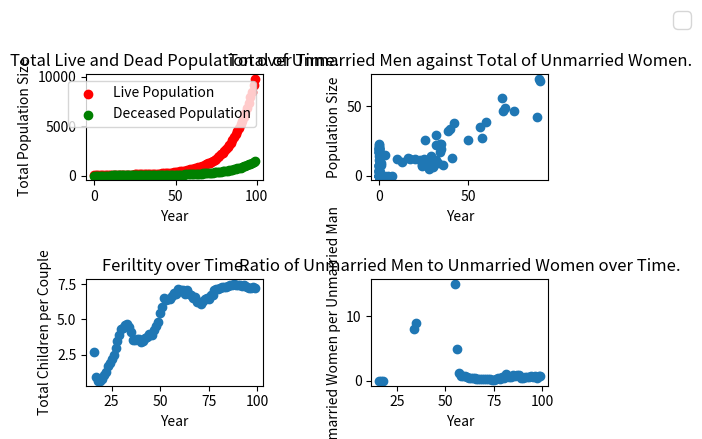

Python code for this plot:
"""
Generate a population and simulate it over many years. Plot the population changes.
"""

import random
import matplotlib.pyplot as plt
import numpy as np

TOTAL_YEARS = 100 # Years simulation will run.
GRADUATE_AGE = 16 # Age from which person can marry.
SAMPLE_SIZE = 80 # Size of intial sample.
FERTILITY_THRESHOLD = 250 # Higher threshold decreses liklihood of pregrancy.
kid_pop = [] # List containing all people under graduate_age.
male_pop = [] # List containing all unmarried grown men.
female_pop = [] # List containing all unmarried grown women.
dead_pop = [] # List containing all deceased population.
couples = [] # List containing all couples.
pop_matrix = np.zeros( (7, TOTAL_YEARS) ) # Matrix which contains all population size data.


class Person():
    """
    Represents person with attributes like sex, birth year, death year, father, mother, fertility.

    Attributes:
    - sex (int): 0 for male, 1 for female
    - birth (int): the year the person was born
    - death (int): the year the person is expected to die, based on a random lifespan function
    - father (Person): the person's father
    - mother (Person): the person's mother
    - fertility (int): the person's fertility, based on the mother's fertility and random deviation
    """

    def __init__(self, sex, year, father, mother):
        # Male is 0, female is 1.
        self.sex = sex
        self.birth = year
        # The death year of the person is calculated based on the birth year
        # and a random number between 5 and 80.
        # In future, should add more complicated lifespan function.
        self.death = year + random.randint(5,80)
        # Parents of person.
        self.father = father
        self.mother = mother
        # If they have parents i.e. they are not in the inital sample.
        if isinstance(self.mother, Person):
            # Fertility is based on mothers fertility
            self.fertility = mother.fertility + random.randint(-2,2)
            # Max fertility is 40.
            if self.fertility > 40:
                self.fertility = 40
        else:
            self.fertility = random.randint(10,20)


def add_death(person, dead_pop):
    """
    Append the given person to the given list of deceased individuals.

    Args:
    - person (Person): the person who has died
    - dead_pop (list): the list of deceased individuals

    Returns:
    None
    """
    dead_pop.append(person)


def birth(couple, kid_pop, year, fertility_threshold):
    """
    Generate a child for a given couple, based on their fertility and other factors.

    Args:
    - couple (tuple): a tuple of two Person objects representing the parents
    - kid_pop (list): a list of Person objects representing the children
    - year (int): the current year
    - fertility_threshold (int): the minimum fertility level required for the mother to have a child

    Returns:
    None
    """
    #Fertility is based on parent's fertility, mother's age and a random number.
    combined_fertility = (couple[0].fertility * couple[1].fertility)
    mother_age = (year - couple[1].birth)
    fertility_level =  combined_fertility - mother_age + random.randint(0,50)
    if year - couple[1].birth < 45 and fertility_level > fertility_threshold:
    # Generate person and append to the kid list.
        person = Person(random.randint(0,1), year, couple[0], couple[1])
        kid_pop.append(person)


def check_graduate(kid_pop, dead_pop, male_pop, female_pop, year, graduate_age):
    """
    Check if any kids have died or come of age, and move them to the appropriate list.

    Parameters:
    kid_pop (list): list of Person objects representing kids.
    dead_pop (list): list of Person objects representing dead people.
    male_pop (list): list of Person objects representing single males.
    female_pop (list): list of Person objects representing single females.
    year (int): the current year of the simulation.
    graduate_age (int): the age at which a kid graduates to an adult.

    Returns:
    None
    """
    for kid in kid_pop:
        # Check if kid has died.
        if kid.death == year:
            add_death(kid, dead_pop)
            kid_pop.remove(dead_pop[-1])
        # Check if kid has come of age.
        elif (year - kid.birth) >= graduate_age:
            if kid.sex == 0:
            # If kid is male, append to male_pop.
                male_pop.append(kid)
            else:
            # If kid is female, append to female_pop.
                female_pop.append(kid)
            kid_pop.remove(kid)


def check_birth(couples, kid_pop, dead_pop, male_pop, female_pop, year, fertility_threshold):
    """
    Check whether any couples have died or given birth, and update the simulation accordingly.

    Parameters:
    couples (list): list of tuples representing couples.
    kid_pop (list): list of Person objects representing kids.
    dead_pop (list): list of Person objects representing dead people.
    male_pop (list): list of Person objects representing males.
    female_pop (list): list of Person objects representing females.
    year (int): the current year of the simulation.
    fertility_threshold (int): the minimum fertility level required for a couple to have a child.

    Returns:
    None
    """
    for couple in couples:
        # Check whether any husbands have died.
        if couple[0].death == year:
            couples.remove(couple)
            add_death(couple[0], dead_pop)
            # Check if husband and wife died.
            if couple[1].death == year:
                add_death(couple[1],dead_pop)
            # If just husband died.
            else:
                female_pop.append(couple[1])
        # Check if wife died.
        elif couple[1].death == year:
            couples.remove(couple)
            add_death(couple[1], dead_pop)
            male_pop.append(couple[0])
        # Else generate birth.
        else:
            birth(couple, kid_pop, year, fertility_threshold)


def check_relation(single, partner):
    """Check if two people are closely related.

    Args:
    single (Person): The first person to check for relation.
    partner (Person): The second person to check for relation.

    Returns:
    relation (bool): Whether the two people are closely related (True) or not (False).
    """
    relation = False
    # If they are siblings.
    if partner.father == single.father or partner.mother == single.mother:
        relation = True
    # If partner is the child of single.
    if partner is (single.father or single.mother):
        relation = True
    # If single is the child of partner.
    if single is (partner.father or partner.mother):
        relation = True
    return relation


def check_marriage(single_pop, partner_pop, dead_pop, year):
    """
    Generate marriages for the year.

    Args:
    single_pop (list): A list of unmarried people of one sex.
    partner_pop (list): A list of unmarried people of the opposite sex.
    dead_pop (list): A list of dead people.
    year (int): The current year.

    Returns:
    couples (list): A list of couples who got married this year.
    """
    for single in single_pop:
        # Check whether single is dead.
        if single.death == year:
            add_death(single, dead_pop)
            single_pop.remove(dead_pop[-1])
        # If there are non-zero unmarried people of the opposite  sex.
        elif len(partner_pop) > 0:
            # Choose a random person.
            partner = random.choice(partner_pop)
            # If single and partner are not closely related.
            if check_relation(single, partner) is False:
            # If the pair is less than 10 years apart in age.
                if abs(partner.birth - single.birth) < 10:
                    single_pop.remove(single)
                    partner_pop.remove(partner)
                    # Male is first in couple, female is second.
                    if single.sex == 0 :
                        couple = (single, partner)
                    else:
                        couple = (partner, single)
                    couples.append(couple)


def generate_gen_one(year, kid_pop, sample_size):
    """
    Generates the first generation of people and appends them to the kid_pop list.

    Args:
    year (int): the year in which the generation is generated
    kid_pop (list): list of Person objects representing the current population of kids
    sample_size (int): the number of individuals in the first generation to be generated

    Returns:
    None
    """
    for i in range(0,sample_size):
        sex = random.randint(0,1)
        # As person has no parents use i instead.
        # Each i has to be unique otherwise each person will be related.
        person = Person(sex,year,i,i)
        kid_pop.append(person)


def generate_year(year, population, graduate_age, fertility_threshold):
    """
    Simulates one year of population growth and updates the population data in the pop_matrix.

    Args:
    year (int): the year being simulated
    population (tuple): a tuple containing the following lists:
        kid_pop (list): list of Person objects containing the population of kids
        male_pop (list): list of Person objects containing the population of single males
        female_pop (list): list of Person objects containing the population of single females
        dead_pop (list): list of Person objects containing the people who have died
        couples (list): list of tuples containing the population of couples
    graduate_age (int): the age at which kids graduate and become adults
    fertility_threshold (int): the minimum age at which individuals can give birth

    Returns:
    None
    """

    print("\nYear:", year)
    kid_pop, male_pop, female_pop, dead_pop, couples = population
    if len(kid_pop) > 0 :
    # If any kids have graduated or died move into appropriate lists.
        check_graduate(kid_pop, dead_pop, male_pop, female_pop, year, graduate_age)
    if len(couples) > 0:
    # Generate births for couples.
        check_birth(couples, kid_pop, dead_pop, male_pop, female_pop, year, fertility_threshold)
    if len(female_pop) > 0:
    # Generate couples with women as the single list.
        check_marriage(female_pop, male_pop, dead_pop, year)
    if len(male_pop) > 0:
    # Generate couples with women as the single list.
        check_marriage(male_pop, female_pop, dead_pop, year)
    #Calculate total live population.
    pop_live = len(kid_pop)+ len(male_pop) + len(female_pop) + len(couples)*2
    # Store information about that years population information in matrix.
    pop_matrix [0,year] = year
    pop_matrix [1,year] = pop_live
    pop_matrix [2,year] = len(kid_pop)
    pop_matrix [3,year] = len(male_pop)
    pop_matrix [4,year] = len(female_pop)
    pop_matrix [5,year] = len(dead_pop)
    pop_matrix [6,year] = len(couples)


# Run main code.
generate_gen_one(0, kid_pop, SAMPLE_SIZE) # Generate inital population.
population = (kid_pop, male_pop, female_pop, dead_pop, couples)
for current_year in range( 0,TOTAL_YEARS):
    # Calculate changes in population for that year.
    generate_year(current_year, population, GRADUATE_AGE, FERTILITY_THRESHOLD)


# Plot population informtaion.

figure, axis = plt.subplots(2, 2)
figure.tight_layout(pad=5.0)
figure.legend(prop={"size":16})

time = pop_matrix [0] # Year number.
total = pop_matrix [1] # Total live population.
kid = pop_matrix [2] # Number of children each year.
male = pop_matrix [3] # Number of unmarried men each year.
female = pop_matrix [4] # Number of unmarried women each year.
couple = pop_matrix [6] # Number of couples each year.
dead = pop_matrix [5] # Number of total deceased each year.

gender_ratio = np.divide(female,male)
fertility = np.divide(kid,couple)

# Plot total live population and deceased population each year.
axis[0,0].scatter(time, total, label = "Live Population", color='r')
axis[0,0].scatter(time, dead, label = "Deceased Population", color='g')
axis[0,0].legend()
axis[0,0].set_title("Total Live and Dead Population over Time.")
axis[0,0].set_ylabel("Total Population Size")
axis[0,0].set_xlabel("Year")

# Number of unmarried women versus unmarried men.
axis[0,1].scatter(male, female)
axis[0,1].set_title("Total of Unmarried Men against Total of Unmarried Women.")
axis[0,1].set_ylabel("Population Size")
axis[0,1].set_xlabel("Year")

# Number of children per couple to give rough estimate of fertility.
axis[1,0].scatter(time, fertility)
axis[1,0].set_title("Feriltity over Time.")
axis[1,0].set_ylabel("Total Children per Couple")
axis[1,0].set_xlabel("Year")

# Number of unmarried women for one unmarried man over time.
axis[1,1].scatter(time, gender_ratio)
axis[1,1].set_title("Ratio of Unmarried Men to Unmarried Women over Time.")
axis[1,1].set_ylabel("Unmarried Women per Unmarried Man")
axis[1,1].set_xlabel("Year")
